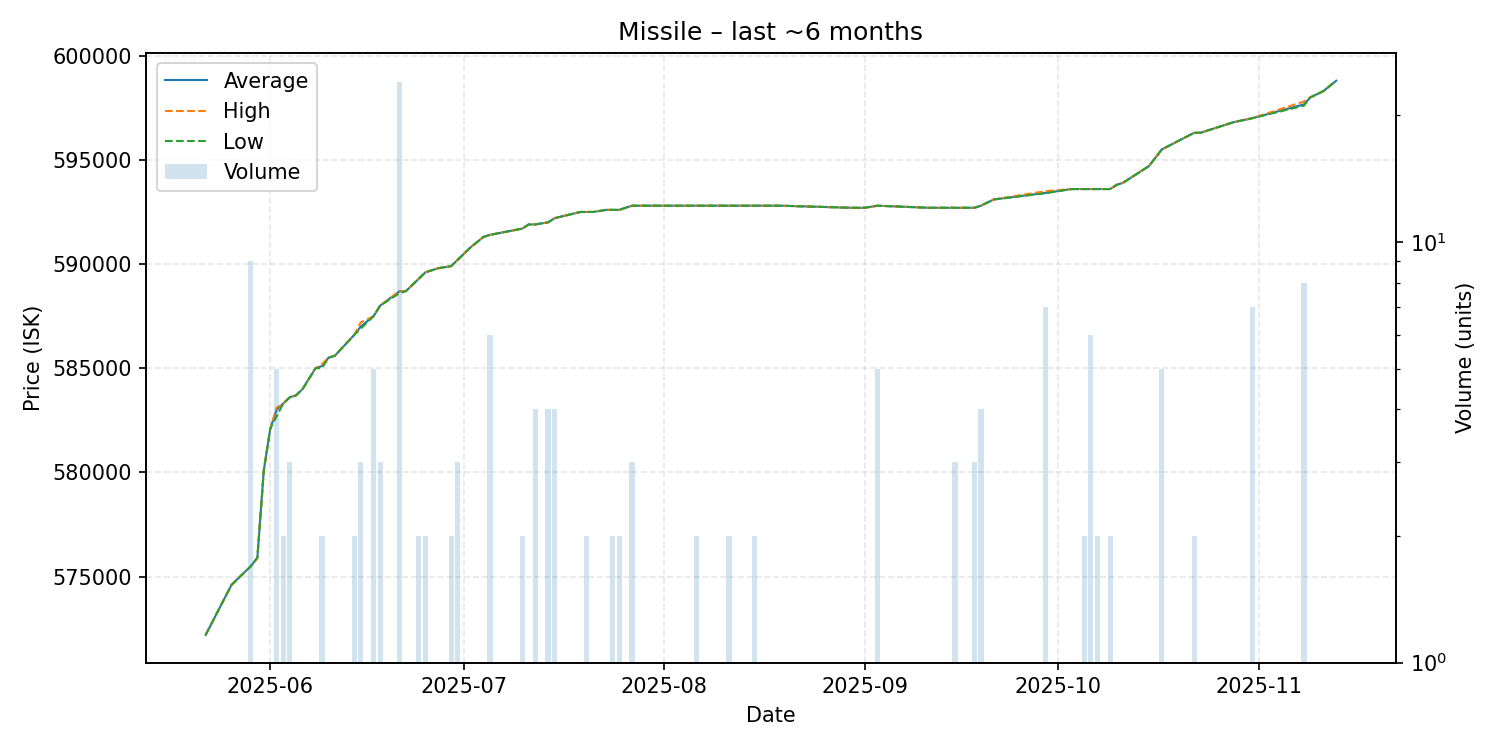

The data file committed next to this chart (first rows):
date, average, highest, lowest, order_count, volume
2025-05-22, 572200, 572200, 572200, 1, 1
2025-05-24, 573400, 573400, 573400, 1, 1
2025-05-26, 574600, 574600, 574600, 1, 1
2025-05-29, 575500, 575500, 575500, 3, 9
2025-05-30, 575900, 575900, 575900, 1, 1
2025-05-31, 580100, 580100, 580100, 1, 1
2025-06-01, 582100, 582100, 582100, 1, 1
2025-06-02, 583020, 583100, 582700, 2, 5
2025-06-03, 583300, 583300, 583300, 1, 2
2025-06-04, 583600, 583600, 583600, 2, 3
2025-06-05, 583700, 583700, 583700, 1, 1
2025-06-06, 584000, 584000, 584000, 1, 1
2025-06-08, 585000, 585000, 585000, 1, 1
2025-06-09, 585100, 585200, 585000, 2, 2
2025-06-10, 585500, 585500, 585500, 1, 1
2025-06-11, 585600, 585600, 585600, 1, 1
2025-06-14, 586600, 586600, 586600, 2, 2
2025-06-15, 587000, 587200, 586900, 3, 3
2025-06-17, 587500, 587500, 587500, 2, 5
2025-06-18, 588000, 588000, 588000, 2, 3
2025-06-21, 588692, 588700, 588600, 2, 24
2025-06-22, 588700, 588700, 588700, 1, 1
2025-06-24, 589300, 589300, 589300, 1, 2
2025-06-25, 589600, 589600, 589600, 1, 2
2025-06-27, 589800, 589800, 589800, 1, 1
2025-06-29, 589900, 589900, 589900, 1, 2
2025-06-30, 590200, 590200, 590200, 3, 3
2025-07-02, 590800, 590800, 590800, 1, 1
2025-07-04, 591300, 591300, 591300, 1, 1
2025-07-05, 591400, 591400, 591400, 3, 6
2025-07-10, 591700, 591700, 591700, 2, 2
2025-07-11, 591900, 591900, 591900, 1, 1
2025-07-12, 591900, 591900, 591900, 3, 4
2025-07-14, 592000, 592000, 592000, 2, 4
2025-07-15, 592200, 592200, 592200, 1, 4
2025-07-19, 592500, 592500, 592500, 1, 1
2025-07-20, 592500, 592500, 592500, 1, 2
2025-07-21, 592500, 592500, 592500, 1, 1
2025-07-23, 592600, 592600, 592600, 1, 1
2025-07-24, 592600, 592600, 592600, 1, 2
2025-07-25, 592600, 592600, 592600, 2, 2
2025-07-27, 592800, 592800, 592800, 1, 3
2025-07-31, 592800, 592800, 592800, 1, 1
2025-08-01, 592800, 592800, 592800, 1, 1
2025-08-04, 592800, 592800, 592800, 1, 1
2025-08-06, 592800, 592800, 592800, 2, 2
2025-08-11, 592800, 592800, 592800, 1, 2
2025-08-15, 592800, 592800, 592800, 2, 2
2025-08-19, 592800, 592800, 592800, 1, 1
2025-08-30, 592700, 592700, 592700, 1, 1
2025-08-31, 592700, 592700, 592700, 1, 1
2025-09-01, 592700, 592700, 592700, 1, 1
2025-09-03, 592800, 592800, 592800, 1, 5
2025-09-11, 592700, 592700, 592700, 1, 1
2025-09-12, 592700, 592700, 592700, 1, 1
2025-09-13, 592700, 592700, 592700, 1, 1
2025-09-14, 592700, 592700, 592700, 1, 1
2025-09-15, 592700, 592700, 592700, 2, 3
2025-09-16, 592700, 592700, 592700, 1, 1
2025-09-18, 592700, 592700, 592700, 1, 3
... 21 more rows
